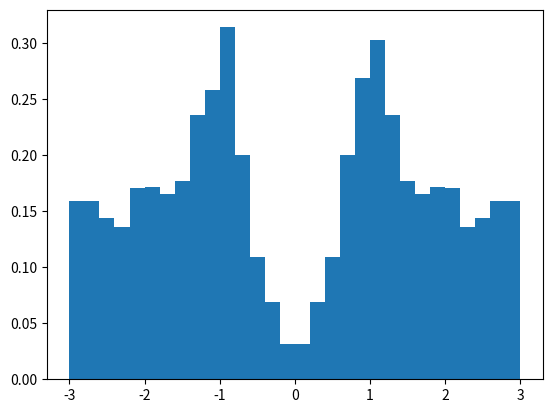
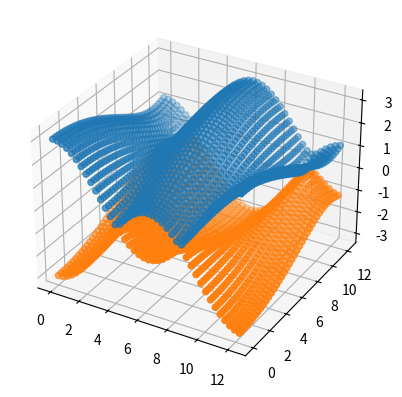

These figures' Python source, in order:
import numpy as np, matplotlib.pyplot as plt
from mpl_toolkits.mplot3d import Axes3D

def get_nrgs(ks,phi,t_nn,t_nnn,m):
  # nn lattice vectors for honeycomb lattice ordered so z.(a1 x a2) > 0
  a_s = [np.array([0,1/np.sqrt(3)]),np.array([-0.5,0.5/np.sqrt(3)]),
         np.array([0.5,0.5/np.sqrt(3)])]
  # nnn lattice vectors for honeycomb lattice ordered conveniently
  b_s = [a_s[1]-a_s[2],a_s[0]-a_s[2],a_s[0]-a_s[1],a_s[2]-a_s[1],\
         a_s[2]-a_s[0],a_s[1]-a_s[0]]
  
  f1 = lambda k: sum(np.cos(np.dot(k,b_s[i])) for i in range(len(b_s)))
  f2 = lambda k: sum(np.cos(np.dot(k,a_s[i])) for i in range(len(a_s)))
  f3 = lambda k: sum(np.sin(np.dot(k,a_s[i])) for i in range(len(a_s)))
  f4 = lambda k: sum(np.sin(np.dot(k,b_s[i])) for i in range(len(b_s)))
  nrgs = np.fromiter( (\
  0.5*(np.cos(phi)*t_nnn*f1(k)+nu*np.sqrt(4*(m*m+t_nn*t_nn*(f2(k)**2+f3(k)**2))+\
  t_nnn*(3*np.cos(phi)*f1(k)-4*np.sin(phi)*f4(k))*(4*m+t_nnn*(3*np.cos(phi)*\
  f1(k)-4*np.sin(phi)*f4(k))))) for nu in [1,-1] for k in ks), dtype = 'float')

  return nrgs

# n should be even pls
def gen_ks(n):
  #ks = [\
  #(2*2*np.pi/(3*n)) * ( i*np.array([1,np.sqrt(3)])+\
  #j*np.array([1,-np.sqrt(3)])+k*np.array([0,-2/np.sqrt(3)]) )\
  #for k in [0,1] for i in range(n//2) for j in range(n//2) ]
  #ks = [\
  #(2*2*np.pi/(3*n)) * ( i*np.array([np.sqrt(3),-1])+\
  #j*np.array([0,2])+k*np.array([-2/np.sqrt(3),0]) )\
  #for k in [0] for i in range(n//2) for j in range(n//2) ]
  ks = [np.array([i*4*np.pi/n,j*4*np.pi/n]) for i in range(n) for j in range(n)]
  return ks
  
def main():
  n = 40
  t_nn = 1
  t_nnn = 0
  m = 0
  phi = np.pi/2

  ks = gen_ks(n)
  nrgs = get_nrgs(ks,phi,t_nn,t_nnn,m)
  print(len(nrgs))
  #for i in range(len(nrgs)): print(sorted(nrgs)[i])

  plt.hist(nrgs,bins=30,density=True)
  plt.show()

  fig = plt.figure()
  ax = fig.add_subplot(111, projection='3d')
  ax.scatter(np.vstack(ks)[:,0],np.vstack(ks)[:,1],nrgs[:len(nrgs)//2])
  ax.scatter(np.vstack(ks)[:,0],np.vstack(ks)[:,1],nrgs[len(nrgs)//2:])
  plt.show()

if __name__ == '__main__': main()
